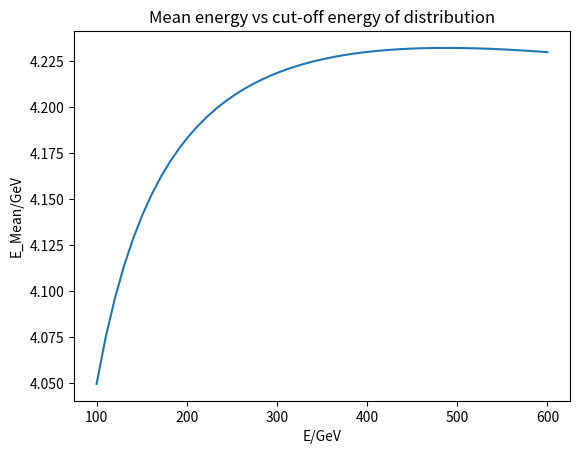

Write the Python code that produced this figure.
import numpy as np
import matplotlib.pyplot as plt

def energy_dist(E):
        #E In units of GeV
        #Parameterise the distribution.

        E_0 = 4.29
        eps = 854
        n = 3.01

        #Energy dist from paper.
        p = ((E_0+E)**(-n))* ((1+ E / eps)**(-1))
    
        return p

def mean(energy,prob):
    E_mean = 0
    for x,i in enumerate(energy):
        E_mean += i *prob[x]
        
    return E_mean

mean_E = []
E_cuts = []

for E_cut in np.linspace(100,600,num=50):
    E_cuts.append(E_cut)
    energy_vals = np.linspace(0.1057,E_cut,10000)
    energy_probs = [energy_dist(x) for x in energy_vals]
    norm_energy_probs = np.multiply(1/(np.sum(energy_probs)),energy_probs)
    mean_E.append(mean(energy_vals,norm_energy_probs))

fig = plt.figure()

plt.plot(E_cuts,mean_E)

plt.xlabel('E/GeV')
plt.ylabel('E_Mean/GeV')
plt.title('Mean energy vs cut-off energy of distribution')

plt.show()